Run: headless pygame with SDL's dummy video driver; simulated clock (each Clock.tick advances the game by its frame time, no real sleeping); random seed 0; keys injected as events and as key.get_pressed() state; mouse plan: one left click at the window centre at the start of phase 2, then a move to the lower-right quarter at the start of phase 3.
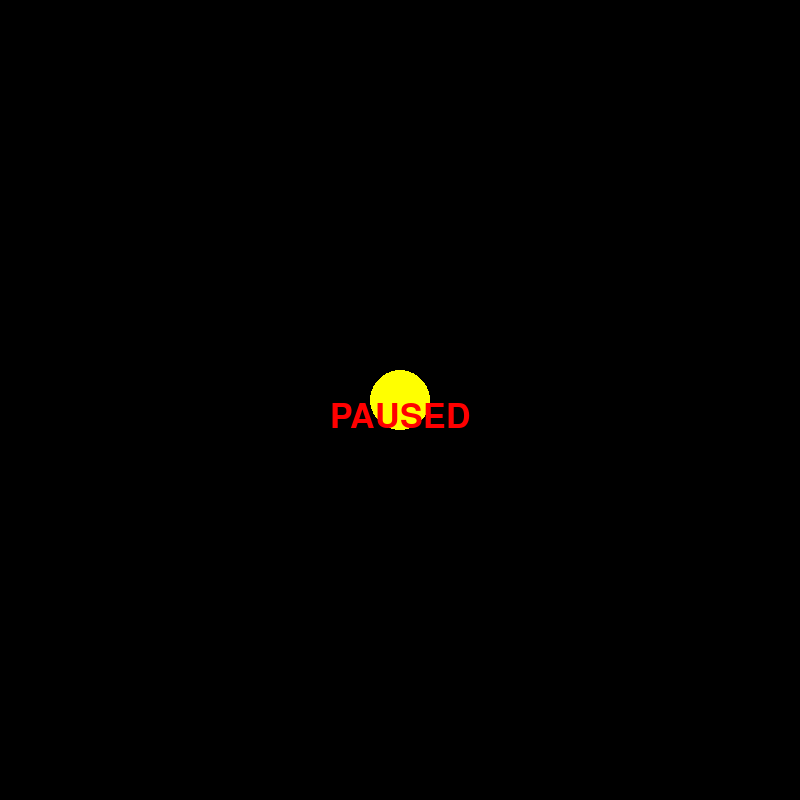
Frame 1 of 4 · flips 1–60 · no input
Frame 2 of 4 · flips 61–180 · clicked the window centre · tapped SPACE, RETURN · held RIGHT (→), D · screen unchanged from frame 1, image omitted
Frame 3 of 4 · flips 181–300 · moved the mouse to the lower-right quarter · held DOWN (↓), S · screen unchanged from frame 2, image omitted
Frame 4 of 4 · flips 301–420 · held LEFT (←), A, UP (↑), W · screen unchanged from frame 3, image omitted

The pygame program that drew these frames:

import pygame
import sys
import math
from collections import deque

# Constants
WHITE = (255, 255, 255)
BLACK = (0, 0, 0)
YELLOW = (255, 255, 0)
BLUE = (0, 0, 255)
GRAY = (169, 169, 169)
red_text = (255, 0, 0)

G = 6.67430e-11  # Gravitational constant in m^3 kg^-1 s^-2

# Pygame setup
pygame.init()

WIDTH, HEIGHT = 800, 800
WIN = pygame.display.set_mode((WIDTH, HEIGHT))
pygame.display.set_caption("Orbit Simulator")

clock = pygame.time.Clock()
scale = 1e-6  # Scale for rendering (1 pixel = 1 billion meters)
visual_scale = 1  # Visual scale multiplier for radius
dt = 1500  # Initial time step in seconds
zoom_factor_visual = 1.1  # Zoom multiplier for visual appearance (radius)
zoom_factor_distance = 1.25  # Zoom multiplier for distance (positions)

# Initial trail settings
MAX_TRAIL_LENGTH = 500  # Max number of trail positions to store

class CelestialBody:
    def __init__(self, x, y, vx, vy, mass, radius, color):
        self.x = x
        self.y = y
        self.vx = vx
        self.vy = vy
        self.ax = 0
        self.ay = 0
        self.mass = mass
        self.radius = radius  # Radius in pixels
        self.color = color
        self.trail = deque(maxlen=MAX_TRAIL_LENGTH)  # Store past positions for trail

    def draw(self, screen, scale, visual_scale, offset_x, offset_y, trails_enabled):
        # Draw the trail if enabled
        if trails_enabled:
            for i, pos in enumerate(self.trail):
                # Fade the trail with increasing age (lighter color for older positions)
                alpha = max(0, 255 - (i * (255 // MAX_TRAIL_LENGTH)))
                trail_color = (self.color[0], self.color[1], self.color[2], alpha)
                pygame.draw.circle(screen, trail_color, (int(pos[0] * scale + offset_x), int(pos[1] * scale + offset_y)), 2)
        
        # Adjust the radius based on the visual scale only
        scaled_radius = max(2, int(self.radius * visual_scale))  # Apply only visual scale to radius
        scaled_x = int(self.x * scale + offset_x)
        scaled_y = int(self.y * scale + offset_y)
        pygame.draw.circle(screen, self.color, (scaled_x, scaled_y), scaled_radius)

    def update_position(self, dt):
        self.vx += self.ax * dt
        self.vy += self.ay * dt
        self.x += self.vx * dt
        self.y += self.vy * dt
        self.trail.append((self.x, self.y))  # Store the current position for the trail

    def update_acceleration(self, fx, fy):
        self.ax = fx / self.mass
        self.ay = fy / self.mass

    def is_clicked(self, mouse_x, mouse_y, scale, offset_x, offset_y):
        scaled_x = int(self.x * scale + offset_x)
        scaled_y = int(self.y * scale + offset_y)
        distance = math.sqrt((mouse_x - scaled_x) ** 2 + (mouse_y - scaled_y) ** 2)
        return distance <= max(5, int(self.radius * visual_scale))  # Adjust click radius based on zoom

def calculate_force(body1, body2):
    dx = body2.x - body1.x
    dy = body2.y - body1.y
    distance = math.sqrt(dx**2 + dy**2)
    if distance == 0:
        return 0, 0  # Avoid division by zero
    force = G * body1.mass * body2.mass / distance**2
    angle = math.atan2(dy, dx)
    fx = force * math.cos(angle)
    fy = force * math.sin(angle)
    return fx, fy

bodies = [
    # Main simulation setup
    CelestialBody(0, 0, 0, 0, 1.989e30, 30, YELLOW),  # Sun, 30 pixels radius

    # Mercury: closest to the Sun (no moons)
    CelestialBody(5.791e10, 0, 0, 47_870, 3.301e23, 5, (169, 169, 169)),  # Grayish color

    # Venus: second planet from the Sun (no moons)
    CelestialBody(1.082e11, 0, 0, 35_020, 4.867e24, 12, (255, 215, 0)),  # Yellowish color

    # Earth: third planet from the Sun
    CelestialBody(1.496e11, 0, 0, 29_800, 5.972e24, 10, (0, 0, 255)),  # Blue color
    # Earth's moons
    CelestialBody(1.496e11 + 3.844e8, 0, 0, 29_800 + 1_022, 7.348e22, 2, GRAY),  # Moon

    # Mars: fourth planet from the Sun
    CelestialBody(2.279e11, 0, 0, 24_077, 6.417e23, 8, (255, 0, 0)),  # Red color
    # Mars' moons with corrected velocities
    CelestialBody(2.279e11 + 6e6, 0, 0, 24_077 + 2138, 1.08e16, 1, GRAY),  # Phobos
    CelestialBody(2.279e11 + 2.346e7, 0, 0, 24_077 + 1351.3 , 1.51e15, 1, BLUE),  # Deimos
]



# Center the system on the screen
offset_x = WIDTH // 2
offset_y = HEIGHT // 2

# Track the locked celestial body
locked_body = None
paused = True
font = pygame.font.SysFont("Arial", 50)
simulation_speed = 1
running = True
trails_enabled = False  # Trails are off by default


while running:
    for event in pygame.event.get():
        if event.type == pygame.QUIT:
            running = False
        elif event.type == pygame.KEYDOWN:
            # Zoom in and out
            if event.key == pygame.K_PLUS or event.key == pygame.K_EQUALS:
                scale *= zoom_factor_distance  # Affect position
                visual_scale *= zoom_factor_visual  # Affect visual size
            elif event.key == pygame.K_MINUS:
                scale /= zoom_factor_distance  # Affect position
                visual_scale /= zoom_factor_visual  # Affect visual size
            # Lock/unlock a body
            elif event.key == pygame.K_ESCAPE:
                locked_body = None
                offset_x = WIDTH // 2
                offset_y = HEIGHT // 2
            # Pause toggle
            if event.key == pygame.K_p:
                paused = not paused
            # Toggle trails visibility
            if event.key == pygame.K_t:
                trails_enabled = not trails_enabled
            # Speed up time step with D, slow down with S, adjust trail length
            if event.key == pygame.K_s and dt <= 360:  # Speed up the timestep
                dt *= 1.1  # Increase the timestep
                MAX_TRAIL_LENGTH = max(1, int(MAX_TRAIL_LENGTH * 1.1))  # Increase the trail length proportionally
            elif event.key == pygame.K_d and dt >= 60:  # Slow down the timestep
                dt /= 1.1  # Decrease the timestep
                MAX_TRAIL_LENGTH = max(1, int(MAX_TRAIL_LENGTH / 1.1))  # Decrease the trail length proportionally
        elif event.type == pygame.MOUSEBUTTONDOWN:
            if event.button == 1:  # Left mouse button
                mouse_x, mouse_y = pygame.mouse.get_pos()
                for body in bodies:
                    if body.is_clicked(mouse_x, mouse_y, scale, offset_x, offset_y):
                        locked_body = body
                        print(f"Locked on {body.color} body at ({body.x}, {body.y})")
                        break

    # Reset accelerations
    for body in bodies:
        body.ax = 0
        body.ay = 0

    if not paused:
        # Calculate forces and update accelerations
        for i, body1 in enumerate(bodies):
            for j, body2 in enumerate(bodies):
                if i != j:  # Don't calculate the force for a body against itself
                    fx, fy = calculate_force(body1, body2)
                    body1.ax += fx / body1.mass
                    body1.ay += fy / body1.mass

        # Update positions
        for body in bodies:
            body.update_position(dt)

    # Adjust offset if a body is locked
    if locked_body:
        offset_x = WIDTH // 2 - int(locked_body.x * scale)
        offset_y = HEIGHT // 2 - int(locked_body.y * scale)

    # Drawing
    WIN.fill(BLACK)
    for body in bodies:
        body.draw(WIN, scale, visual_scale, offset_x, offset_y, trails_enabled)

    if paused:
        paused_text = font.render("PAUSED", True, red_text)
        WIN.blit(paused_text, (WIDTH // 2 - paused_text.get_width() // 2, HEIGHT // 2))

    pygame.display.update()
    clock.tick(60)

pygame.quit()
sys.exit()
